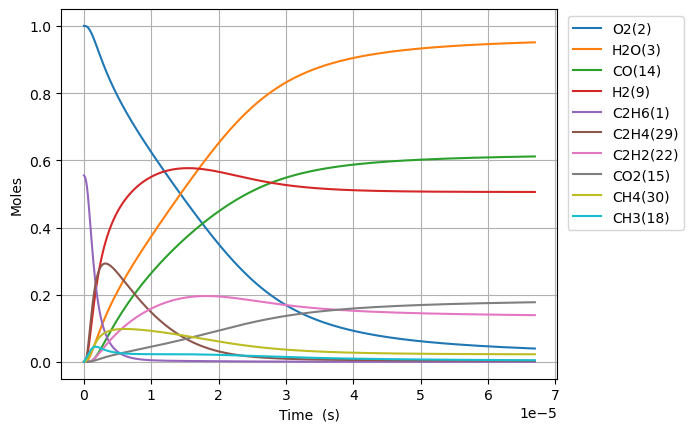

The file beside this chart, header and first rows:
Time (s), Volume (m^3), N2, Ne, C2H6(1), O2(2), H2O(3), C(4), CH(5), CH3(18), C2H5(31), CH4(30), H(6), C2H4(29), HO2(12), H2(9), C2H5O2(40), CH3O2(36), C2H3(28), H2O2(13), C2H2(22), OH(8), CH2O(19), HCO(16)
0.0, 0.4578, 3.76, 0.0, 0.555, 1.0, 0.0, 0.0, 0.0, 0.0, 0.0, 0.0, 0.0, 0.0, 0.0, 0.0, 0.0, 0.0, 0.0, 0.0, 0.0, 0.0, 0.0, 0.0
8.27625383353453e-21, 0.4578, 3.76, 0.0, 0.555, 1.0, 2.0783174128336104e-44, 1.344294705443505e-54, 9.232758121010558e-36, 3.8405310766186093e-16, 1.4611650392928277e-18, 4.263996761313967e-23, 7.937899211220003e-19, 6.41940544531588e-31, 6.673751181665096e-19, 1.4956263969934596e-31, 7.11198695335532e-34, 4.17253030913966e-32, 2.5808977902534802e-49, 7.360869520199665e-34, 6.0048122874772144e-61, 9.536777427356157e-32, 7.815760679823837e-32, 2.6994522101551562e-48
2.3173510733896687e-20, 0.4578, 3.76, 0.0, 0.555, 1.0, 2.4673789388852254e-43, 1.5959466743269682e-53, 5.576585905081262e-35, 1.0753487014531925e-15, 4.091262110035443e-18, 1.1939192643893294e-22, 2.2226117791431285e-18, 3.877320888983075e-30, 1.8686503308662346e-18, 9.033583437845673e-31, 4.295640119830857e-33, 2.520208306717946e-31, 3.064041856606802e-48, 4.445965190200565e-33, 1.3432524894631814e-59, 5.760213566123235e-31, 4.7207194506151075e-31, 3.2047896638994503e-47
5.2968024534621e-20, 0.4578, 3.76, 0.0, 0.555, 1.0, 2.4224874954431445e-42, 1.566909908737569e-52, 2.6848860615761982e-34, 2.457939889035784e-15, 9.351456251582772e-18, 2.72895912579087e-22, 5.080255495191495e-18, 1.8667631035162814e-29, 4.271200756265716e-18, 4.3492815624647475e-30, 2.068165806042092e-32, 1.2133718138941998e-30, 3.0082944643741965e-47, 2.1405408564740124e-32, 2.654040561791119e-58, 2.773294875875345e-30, 2.272823205695038e-30, 3.1464814961668223e-46
1.1255705213606963e-19, 0.4578, 3.76, 0.0, 0.555, 1.0, 2.1426628440430755e-41, 1.385914069673994e-51, 1.172560281354213e-33, 5.223122264200679e-15, 1.9871844534925827e-17, 5.79904158813665e-22, 1.0795542927312674e-17, 8.152644915741542e-29, 9.0763016070648e-18, 1.8994455241897203e-29, 9.03222343082703e-32, 5.299113492570027e-30, 2.6608023859541485e-46, 9.348304290653058e-32, 4.7227233749208597e-57, 1.2111707332744136e-29, 9.926016063399697e-30, 2.783027250602422e-45
2.3173510733896687e-19, 0.4578, 3.76, 0.0, 0.555, 1.0, 1.8010372604786918e-40, 1.1649442832921079e-50, 4.895208355632645e-33, 1.0753487014529314e-14, 4.091262110260554e-17, 1.1939217470999007e-21, 2.2226117791652812e-17, 3.4035687672778152e-28, 1.8686503308663467e-17, 7.929811156931569e-29, 3.7707754827281882e-31, 2.2122755698722412e-29, 2.236564730876192e-45, 3.9027330196093984e-31, 7.965563259755535e-56, 5.05639939198587e-29, 4.1439163124636806e-29, 2.3393020941228837e-44
4.700912177447614e-19, 0.4578, 3.76, 0.0, 0.555, 1.0, 1.4765991741324958e-39, 9.5509170664801e-50, 1.9998523399357157e-32, 2.181421651518198e-14, 8.299417424193936e-17, 2.4219613069406913e-21, 4.508726752072419e-17, 1.3904688972222648e-27, 3.790690671186277e-17, 3.2395866010048782e-28, 1.5404848220946959e-30, 9.037867550524332e-29, 1.8336708941037432e-44, 1.594393781552935e-30, 1.3083461573865886e-54, 2.0657041378764373e-28, 1.692925026310412e-28, 1.917901191474626e-43
9.468034385563502e-19, 0.4578, 3.76, 0.0, 0.555, 1.0, 1.1957883001784732e-38, 7.73458026850623e-49, 8.083722906449001e-32, 4.393567551646888e-14, 1.6715728053650456e-16, 4.878057959695548e-21, 9.080956698043138e-17, 5.620497600028696e-27, 7.634771351826928e-17, 1.3094927006851431e-27, 6.2268859534486235e-30, 3.6532505668725564e-28, 1.484954231468367e-43, 6.44479458666854e-30, 2.1208855017907183e-53, 8.349906402978213e-28, 6.843073631845229e-28, 1.5531661098562393e-42
1.9002278801795284e-18, 0.4578, 3.76, 0.0, 0.555, 1, 9.62474457431298e-38, 6.225463099524668e-48, 3.250429426815971e-31, 8.817859351896897e-14, 3.3548349318922525e-16, 9.790321397498365e-21, 1.8225416590610353e-16, 2.25997736561311e-26, 1.5322932713111387e-16, 5.2654125560794535e-27, 2.5038034552109583e-29, 1.4689559852640086e-27, 1.1952203540587005e-42, 2.591423558061746e-29, 3.4156207180330885e-52, 3.357460640419678e-27, 2.751569810493795e-27, 1.2501232076966053e-41
3.807076763425885e-18, 0.4578, 3.76, 0.0, 0.555, 1, 7.723251384520804e-37, 4.995542081275554e-47, 1.303567578872025e-30, 1.7666442952367425e-13, 6.721359187490274e-16, 1.9615128802276412e-20, 3.651433637824787e-16, 9.063520039605153e-26, 3.069925543569293e-16, 2.1116659364854122e-26, 1.0041371710214325e-28, 5.8911705067632046e-27, 9.590890625450094e-42, 1.0392767510331616e-28, 5.482827700433105e-51, 1.346491882909397e-26, 1.1035025610238508e-26, 1.0031451443058574e-40
7.620774529918597e-18, 0.4578, 3.76, 0.0, 0.555, 1, 6.18799948785148e-36, 4.002512724994936e-46, 5.221069685548525e-30, 3.5363610153190544e-13, 1.3454407708860763e-15, 3.9265865728522143e-20, 7.309217596353531e-16, 3.6301355259281437e-25, 6.145190088090652e-16, 8.457678138303608e-26, 4.0217862368425204e-28, 2.3595410203102568e-26, 7.684383607823224e-41, 4.1625278428735755e-28, 8.78682053084509e-50, 5.392990796036145e-26, 4.419766083276814e-26, 8.037368367656732e-40
1.524817006290402e-17, 0.4578, 3.76, 0.0, 0.555, 1, 4.954162160350252e-35, 3.2044439044297885e-45, 2.0897885223850384e-29, 7.075794455436499e-13, 2.6920504792299502e-15, 7.85718280477721e-20, 1.4624785517415973e-15, 1.453000253502505e-24, 1.2295719177153585e-15, 3.385275390914378e-25, 1.6097626033461926e-27, 9.44431321768108e-26, 6.152179340007563e-40, 1.66609592320554e-27, 1.4070361258637137e-48, 2.1586017724014467e-25, 1.7690582579027222e-25, 6.434781761744398e-39
3.050296112887487e-17, 0.4578, 3.76, 0.0, 0.555, 1, 3.9648353999465855e-34, 2.564529060033541e-44, 8.361876150237993e-29, 1.4154661335482672e-12, 5.385269912196806e-15, 1.5720170655330548e-19, 2.9255921375560686e-15, 5.813893654574359e-24, 2.459677735536028e-15, 1.3545511097524518e-24, 6.441147233217418e-27, 3.7789554618967045e-25, 4.923613276179478e-39, 6.666553883206494e-27, 2.252174136306124e-47, 8.637218798812858e-25, 7.078537339173321e-25, 5.149781076643627e-38
6.101254326081657e-17, 0.4578, 3.76, 0.0, 0.555, 1, 3.172470717436495e-33, 2.052012954579417e-43, 3.345294940841854e-28, 2.831239509482017e-12, 1.077170884324694e-14, 3.145332790325023e-19, 5.851819315592939e-15, 2.3259360559230466e-23, 4.919889371209701e-15, 5.419086476499789e-24, 2.5768783211600852e-26, 1.5118282524077639e-24, 3.9396387400000365e-38, 2.667055653158026e-26, 3.604211885447182e-46, 3.455449941590518e-24, 2.831875864317839e-24, 4.120607302247259e-37
1.2203170752469995e-16, 0.4578, 3.76, 0.0, 0.555, 1, 2.538217558840796e-32, 1.6417663408584157e-42, 1.3382268730831258e-27, 5.662786261047574e-12, 2.1544586965812914e-14, 6.294836858633843e-19, 1.17042736972984e-14, 9.304501562261239e-23, 9.84031264268638e-15, 2.1678110147283452e-23, 1.0308352233454455e-25, 6.047805161058258e-24, 3.1520103316655943e-37, 1.0669090873952328e-25, 5.767325756920763e-45, 1.3822924691521993e-23, 1.132842539208983e-23, 3.296798862568136e-36
2.440700360524667e-16, 0.4578, 3.76, 0.0, 0.555, 1, 2.030670446429208e-31, 1.3134755915715643e-41, 5.3531252363130774e-27, 1.1325879762970917e-11, 4.3090344252807665e-14, 1.2605335470148477e-18, 2.3409182563236198e-14, 3.7219521751781544e-22, 1.968115918615708e-14, 8.671596952270884e-23, 4.1235087157804255e-25, 2.4192204830774957e-23, 2.521728103712382e-36, 4.267810007818562e-25, 9.228190802733337e-44, 5.529394870387865e-23, 4.531554559860118e-23, 2.63756432258754e-35
4.881466931080002e-16, 0.4578, 3.76, 0.0, 0.555, 1, 1.624574918317916e-30, 1.0508056809599333e-40, 2.141293598282732e-26, 2.265206676198653e-11, 8.61818629942483e-14, 2.527229459274544e-18, 4.681900070521936e-14, 1.4888112423992623e-21, 3.936285227516782e-14, 3.4687093868660865e-22, 1.6494370727187047e-24, 9.677078652033911e-23, 2.0174305733927292e-35, 1.7071587352256254e-24, 1.4765481514198108e-42, 2.211802948301004e-22, 1.8126587128016101e-22, 2.1101015804809187e-34
9.763000072190674e-16, 0.4578, 3.76, 0.0, 0.555, 1, 1.299675359973632e-29, 8.406549471545315e-40, 8.565261034908185e-26, 4.5304440740693424e-11, 1.723649171469337e-13, 5.079006043604773e-18, 9.363863862961634e-14, 5.955306208664571e-21, 7.872623846146672e-14, 1.3874978968875446e-21, 6.597815634920442e-24, 3.870870708237341e-22, 1.6139639412064046e-34, 6.828704404376114e-24, 2.3625073154610045e-41, 8.847301799008456e-22, 7.25070869034769e-22, 1.6881013585129466e-33
1.952606635441202e-15, 0.4578, 3.76, 0.0, 0.555, 1, 1.0397464591774785e-28, 6.725286293804707e-39, 3.4261214491856986e-25, 9.060918862080995e-11, 3.4473109213151775e-13, 1.0256098251378695e-17, 1.8727792104013633e-13, 2.3821351264310733e-20, 1.574530108671742e-13, 5.550020038549553e-21, 2.6391398593451128e-23, 1.5483560553175494e-21, 1.2911793397206393e-33, 2.7314956534341206e-23, 3.780036481349367e-40, 3.538938724613701e-21, 2.900298292648648e-21, 1.3504891963493594e-32
3.905219891885471e-15, 0.4578, 3.76, 0.0, 0.555, 1, 8.317996374771194e-28, 5.380255892529752e-38, 1.3704517521581401e-24, 1.8121868407185396e-10, 6.894637088175114e-13, 2.0904438822341226e-17, 3.7455651210810696e-13, 9.528568952490942e-20, 3.149065558110279e-13, 2.2200138389056023e-20, 1.0556587740257722e-22, 6.193439145373068e-21, 1.0329473764200129e-32, 1.0926010388582618e-22, 6.048079976716743e-39, 1.4155790938710242e-20, 1.160122319260451e-20, 1.0803947158406346e-31
7.810446404774008e-15, 0.4578, 3.76, 0.0, 0.555, 1, 6.654407006733725e-27, 4.304228530305205e-37, 5.4818114770623905e-24, 3.6243767373718567e-10, 1.3789300090565855e-12, 4.337774457761187e-17, 7.49113799231984e-13, 3.8114357989804083e-19, 6.298136462284913e-13, 8.880068068795311e-20, 4.222641630334054e-22, 2.477378146991595e-20, 8.263604708822778e-32, 4.370409703542033e-22, 9.676950960638513e-38, 5.662323607667164e-20, 4.640495592590096e-20, 8.643173000751727e-31
1.5620899430551084e-14, 0.4578, 3.76, 0.0, 0.555, 1, 5.323529610333312e-26, 3.443413267968589e-36, 2.1927239832774004e-23, 7.248756481208242e-10, 2.7578668770013474e-12, 9.303085447502993e-17, 1.4982287934331838e-12, 1.5245779860889912e-18, 1.2596278291824493e-12, 3.552030623108207e-19, 1.6890586578978024e-21, 9.909513597804343e-20, 6.6109101721445235e-31, 1.7481649855460993e-21, 1.5483158215693985e-36, 2.2649309088038014e-19, 1.8561997490575804e-19, 6.914547452563378e-30
3.1241805482105234e-14, 0.4578, 3.76, 0.0, 0.555, 1, 4.2588253577303205e-25, 2.7547762592793315e-35, 8.7708827081764e-23, 1.4497515771000029e-09, 5.515757682743477e-12, 2.1116306728532906e-16, 2.9964604616629944e-12, 6.098335460533749e-18, 2.51925620356655e-12, 1.420813610729992e-18, 6.7562442344234976e-21, 3.963802466814919e-19, 5.28876450121134e-30, 6.992662106498732e-21, 2.477314098501731e-35, 9.059726721091573e-19, 7.424804011554775e-19, 5.531646290623549e-29
6.248361758521352e-14, 0.4578, 3.76, 0.0, 0.555, 1, 3.407061061952527e-24, 2.203892812872769e-34, 3.5083408304697256e-22, 2.8995033559059703e-09, 1.1031607573527324e-11, 5.227314607114267e-16, 5.9929305175412796e-12, 2.4393518339763608e-17, 5.038512986239958e-12, 5.6832626249247535e-18, 2.702504087321298e-20, 1.5855178528535576e-18, 4.2310674277606285e-29, 2.797065240306822e-20, 3.963728303730553e-34, 3.62389142914218e-18, 2.9699242006968814e-18, 4.425327896489784e-28
1.2496724179143013e-13, 0.4578, 3.76, 0.0, 0.555, 1, 2.725649332665654e-23, 1.7632286472545952e-33, 1.4033261954672313e-21, 5.799006596908387e-09, 2.2063580471406772e-11, 1.447084084734802e-15, 1.1985897507844639e-11, 9.757546207335287e-17, 1.0077026687211389e-11, 2.2733110537281853e-17, 1.081006491935565e-19, 6.342044828520473e-18, 3.384942320135758e-28, 1.11882614754018e-19, 6.342045782864917e-33, 1.449556818636286e-17, 1.1879714738784725e-17, 3.5402787152136676e-27
1.874508659976467e-13, 0.4578, 3.76, 0.0, 0.555, 1, 7.793654462448668e-23, 5.0419548224304866e-33, 2.9820531829644523e-21, 8.698509521301322e-09, 3.309582648471137e-11, 2.6726525114928614e-15, 1.797889137756736e-11, 2.073498900350242e-16, 1.5115540523811185e-11, 4.8307946541508364e-17, 2.2971458564223155e-19, 1.3476805791571537e-17, 9.678971682732452e-28, 2.3775055647943395e-19, 2.3343082689311017e-32, 3.0803085061609675e-17, 2.5244419365875413e-17, 1.0123012188983737e-26
2.499344902038633e-13, 0.4578, 3.76, 0.0, 0.555, 1, 1.6439076020559094e-22, 1.0635474026780863e-32, 5.087008320211008e-21, 1.1598012129084816e-08, 4.412834561255447e-11, 4.199436706549111e-15, 2.3971912127582012e-11, 3.537177084747871e-16, 2.015405449604312e-11, 8.240780884674716e-17, 3.91867163296213e-19, 2.2989782966199068e-17, 2.0416067481857574e-27, 4.0557447519602876e-19, 5.92034409396024e-32, 5.2546442929886704e-17, 4.306404923174869e-17, 2.1352420675757616e-26
3.7490173861629643e-13, 0.4578, 3.76, 0.0, 0.555, 1, 4.4900222372028935e-22, 2.905209780660448e-32, 1.0531922981820407e-20, 1.739701660158893e-08, 6.6194024848591e-11, 7.959939954992956e-15, 3.59580167167189e-11, 7.323386036146674e-16, 3.023108275883893e-11, 1.7061536675076574e-16, 8.113149986808312e-19, 4.759721001709892e-17, 5.576422474897218e-27, 8.396904147543683e-19, 2.0703927204610087e-31, 1.087907474175903e-16, 8.915878033258315e-17, 5.832036644040786e-26
4.998689870287296e-13, 0.4578, 3.76, 0.0, 0.555, 1, 9.39462964713844e-22, 6.079301935555712e-32, 1.7911910365513854e-20, 2.3196019909807506e-08, 8.826070841682865e-11, 1.2828120725586108e-14, 4.794422016152751e-11, 1.2455339751049323e-15, 4.0308111520433597e-11, 2.901728042470749e-16, 1.3798404767639946e-18, 8.095003861972929e-17, 1.1668043521545179e-26, 1.4280934263073036e-18, 5.173388526082575e-31, 1.8502458530219948e-16, 1.5163595303152817e-16, 1.220262445514399e-25
6.248362354411627e-13, 0.4578, 3.76, 0.0, 0.555, 1, 1.7102566194693834e-21, 1.106831968985252e-31, 2.736514500010669e-20, 2.899502197057754e-08, 1.1032846804935563e-10, 1.8883098610893445e-14, 5.993052952895988e-11, 1.9029223429970515e-15, 5.038514081648077e-11, 4.4331965386777884e-16, 2.10809409305553e-18, 1.2367282149987305e-16, 2.1241790154886298e-26, 2.1818039991218743e-18, 1.097599570876883e-30, 2.8267578625625854e-16, 2.316658162500387e-16, 2.2214510027778197e-25
8.747707322660292e-13, 0.4578, 3.76, 0.0, 0.555, 1, 4.515582924555738e-21, 2.9231282865811844e-31, 5.262128074223381e-20, 4.059302227141623e-08, 1.5446728305922145e-10, 3.462799186309422e-14, 8.390347272466452e-11, 3.65937648509379e-15, 7.053920104567422e-11, 8.524932123351079e-16, 4.053833113038946e-18, 2.3781601098399562e-16, 5.608846483441469e-26, 4.195531380923688e-18, 4.0213687327662184e-30, 5.435756313322939e-16, 4.454866772599691e-16, 5.865354032419108e-25
1e-12, 0.4578, 3.76, 0.0, 0.555, 1, 6.688712861713462e-21, 4.330452414697193e-31, 6.84421115876928e-20, 4.640417930300311e-08, 1.7658460705355367e-10, 4.432957884477523e-14, 9.591523821701017e-11, 4.759710177476387e-15, 8.063736052539914e-11, 1.1088126477181057e-15, 5.272712520603614e-18, 3.093176423632426e-16, 8.308399171195471e-26, 5.456985919683866e-18, 6.80144252762292e-30, 7.070105667702002e-16, 5.794305096642791e-16, 8.688113062449299e-25
1.1247052290908955e-12, 0.4578, 3.76, 0.0, 0.555, 1, 9.361935841405454e-21, 6.061784141809398e-31, 8.62972939052503e-20, 5.2191017505709046e-08, 1.9861046844705169e-10, 5.5193093759924384e-14, 1.0787684621632896e-10, 6.0015662544089295e-15, 9.069326344594212e-11, 1.3980950332999563e-15, 6.648344346628092e-18, 3.900137575835476e-16, 1.1629263403144097e-25, 6.880660146419844e-18, 1.0442353468353944e-29, 8.914628280651105e-16, 7.305994427877648e-16, 1.2160474545615773e-24
1.6245742227406283e-12, 0.4578, 3.76, 0.0, 0.555, 1, 2.812992189126231e-20, 1.8223273258715103e-30, 1.7890318274988015e-19, 7.538699277680559e-08, 2.8690994822146473e-10, 1.1078188006937298e-13, 1.55824884194227e-10, 1.2443204965197952e-14, 1.310013947600281e-10, 2.8985385714101625e-15, 1.3783513283374492e-17, 8.085510108355316e-16, 3.4947548940015985e-25, 1.4264838000258384e-17, 4.628894528417761e-29, 1.8481628949803285e-15, 1.5146743134016566e-15, 3.6539590750893944e-24
2.624312210040094e-12, 0.4578, 3.76, 0.0, 0.555, 1, 1.20939701825078e-19, 7.843125612019265e-30, 4.651153596627438e-19, 1.217788825295979e-07, 4.635613414752679e-10, 2.797932581321549e-13, 2.517261259387871e-10, 3.235738654376105e-14, 2.1161768345017803e-10, 7.536453581240573e-15, 3.5839039911363016e-17, 2.1021512907238858e-15, 1.5029703245080912e-24, 3.7088807048167795e-17, 3.4144826125465853e-28, 4.8052594375073924e-15, 3.9382383743725315e-15, 1.5710369953211992e-23
4.623788184639025e-12, 0.4578, 3.76, 0.0, 0.555, 1, 6.810272839382328e-19, 4.4259953148747925e-29, 1.441422719677149e-18, 2.145624188802379e-07, 8.170738458731748e-10, 8.491487388746533e-13, 4.4354928737260815e-10, 1.0032467338929816e-13, 3.7285036514204716e-10, 2.3360997667247175e-14, 1.11095953248402e-16, 6.515135166008145e-15, 8.468786699588392e-24, 1.1495889210497312e-16, 3.609958365098452e-27, 1.4894218867370164e-14, 1.2207186599176484e-14, 8.847659272149208e-23
8.622740133836886e-12, 0.4578, 3.76, 0.0, 0.555, 1, 4.522289108016292e-18, 2.9514896458722223e-28, 5.00864929075943e-18, 4.00128518967826e-07, 1.5249376042745368e-09, 2.9131850639638116e-12, 8.272784412286902e-10, 3.4893875079837526e-13, 6.953161462862764e-10, 8.121016031848667e-14, 3.8623581934157183e-16, 2.26418001535247e-14, 5.630777398386017e-23, 3.9958720978748226e-16, 4.673668137737667e-26, 5.17713095731718e-14, 4.2433873442086984e-14, 5.8764603407017765e-22
1e-11, 0.4578, 3.76, 0.0, 0.555, 1, 7.054933481250113e-18, 4.611557542905942e-28, 6.735341511850984e-18, 4.640381494993235e-07, 1.7689884357475937e-09, 3.909677922065668e-12, 9.594623634743415e-10, 4.693820908804786e-13, 8.063751688819652e-10, 1.0922273852436961e-13, 5.194778810967945e-16, 3.0448752555975796e-14, 8.787977310550997e-23, 5.373997783136882e-16, 8.425856839332291e-26, 6.962670875310945e-14, 5.707001718881851e-14, 9.168149565279303e-22
1.2621692083034747e-11, 0.4578, 3.76, 0.0, 0.555, 1, 1.3588782732484638e-17, 8.898645166389643e-28, 1.0727492036319233e-17, 5.856933222444161e-07, 2.2339195368758593e-09, 6.210981967486899e-12, 1.2111181920735837e-09, 7.479538755019517e-13, 1.0177824851162424e-09, 1.7399959705066139e-13, 8.275993788003577e-16, 4.849955368403611e-14, 1.6935343913470622e-22, 8.560659075120048e-16, 1.8778060784059275e-25, 1.1091411458385293e-13, 9.091426031265231e-14, 1.7660618041908627e-21
1.6620644032232608e-11, 0.4578, 3.76, 0.0, 0.555, 1, 3.0111841740924743e-17, 1.9784665928212096e-27, 1.8596276471325233e-17, 7.712568287197684e-07, 2.9440194224566435e-09, 1.074253062537777e-11, 1.595068757379961e-09, 1.2975959831562433e-12, 1.3402493825706858e-09, 3.0173888893386625e-13, 1.4352643269809143e-15, 8.408396495635258e-14, 3.7561256177555114e-22, 1.4843943604873532e-15, 5.155893670836736e-25, 1.9232285388431882e-13, 1.5765111585527925e-13, 3.914065516924408e-21
2.061959598143047e-11, 0.4578, 3.76, 0.0, 0.555, 1, 5.639830898731294e-17, 3.718049578460488e-27, 2.861327300159676e-17, 9.56819038403799e-07, 3.65523703252205e-09, 1.650782207825881e-11, 1.979130361926558e-09, 1.998098629388114e-12, 1.6627168396202976e-09, 4.644379640869312e-13, 2.2093108833875046e-15, 1.2939045649025407e-13, 7.041381045768963e-22, 2.2845719462673666e-15, 1.1509718648495568e-24, 2.959977598018048e-13, 2.4264730163433763e-13, 7.331997181195075e-21
2.861749987982619e-11, 0.4578, 3.76, 0.0, 0.555, 1, 1.4681531892616205e-16, 9.744485900727844e-27, 5.5085496725984855e-17, 1.3279395674343901e-06, 5.0810245794304274e-09, 3.173960039136282e-11, 2.7475875218566984e-09, 3.852551335398814e-12, 2.3076534361051345e-09, 8.947523901289432e-13, 4.25684557628735e-15, 2.491527202209737e-13, 1.8362968160092776e-21, 4.400472246547318e-15, 3.9601948311444605e-24, 5.70146948650729e-13, 4.674282599643877e-13, 1.909233436733609e-20
3.661540377822191e-11, 0.4578, 3.76, 0.0, 0.555, 1, 3.0334262563467295e-16, 2.0266300986787657e-26, 9.013031471134289e-17, 1.6990549094151202e-06, 6.511280346528903e-09, 5.1906245566643776e-11, 3.5164914735740326e-09, 6.3131845280753e-12, 2.952592282358783e-09, 1.4650228568358563e-12, 6.9708446187226814e-15, 4.077496700753845e-13, 3.80068977877251e-21, 7.203761902288198e-15, 1.0119193649838114e-23, 9.333635899296652e-13, 7.652800369504625e-13, 3.945928367892394e-20
4.4613307676617635e-11, 0.4578, 3.76, 0.0, 0.555, 1, 5.454605483926525e-16, 3.668057169285223e-26, 1.3373316848566487e-16, 2.0701650644289697e-06, 7.94600240715198e-09, 7.700768256050631e-11, 4.28584411282672e-09, 9.381968901198685e-12, 3.597533386582614e-09, 2.1753338817808692e-12, 1.0351980903578801e-14, 6.051427276840142e-13, 6.846211034360368e-21, 1.0694435769729387e-14, 2.1705117084272856e-23, 1.3856497275617078e-12, 1.136226691872793e-12, 7.097539252856071e-20
5.2611211575013357e-11, 0.4578, 3.76, 0.0, 0.555, 1, 8.924858862255313e-16, 6.041304603652321e-26, 1.8587964990982984e-16, 2.441270032558091e-06, 9.38518885227452e-09, 1.0704383702194779e-10, 5.055647317954334e-09, 1.3060857604148185e-11, 4.242476756911615e-09, 3.025769676656108e-12, 1.4400918888083097e-14, 8.412936825598281e-13, 1.1221767893884263e-20, 1.4872488773066005e-14, 4.142260636781543e-23, 1.9270074325483406e-12, 1.5802920141681982e-12, 1.1616563673435778e-19
6.86070193718048e-11, 0.4578, 3.76, 0.0, 0.555, 1, 1.9753797488580365e-15, 1.3559305479260118e-25, 3.157484059642969e-16, 3.183464408476857e-06, 1.227694758080452e-08, 1.8192001311630964e-10, 6.5966126227340955e-09, 2.2256435396108955e-11, 5.5323703271170436e-09, 5.147341522133646e-12, 2.450473005170578e-14, 1.429722971396559e-12, 2.4932857518181058e-20, 2.5290712833191117e-14, 1.201817405321769e-22, 3.276945794440592e-12, 2.687869472104098e-12, 2.572840100206656e-19
8.460282716859624e-11, 0.4578, 3.76, 0.0, 0.555, 1, 3.702228826222954e-15, 2.5758690333090442e-25, 4.796250151375643e-16, 3.9256380378091595e-06, 1.518654171145909e-08, 2.7653419569418915e-10, 8.139401968444079e-09, 3.391508836331567e-11, 6.822273056271906e-09, 7.830399931837991e-12, 3.728739826634143e-14, 2.1727411464056952e-12, 4.6904740317246097e-20, 3.845839488384782e-14, 2.783360189559571e-22, 4.98319550091824e-12, 4.0881962733083936e-12, 4.825126557711497e-19
9.999999999999999e-11, 0.4578, 3.76, 0.0, 0.555, 1, 6.112553693459113e-15, 4.306945143949265e-25, 6.693876627608911e-16, 4.640016600932226e-06, 1.8004078651868323e-08, 3.862507540336172e-10, 9.626189687811211e-09, 4.7478065400066764e-11, 8.063910542481556e-09, 1.0944026678783849e-11, 5.212676646374971e-14, 3.0336958413350524e-12, 7.771705362736019e-20, 5.3730284661018234e-14, 5.430950228241676e-22, 6.962164570125348e-12, 5.712807317920989e-12, 7.97145520974044e-19
1.0059863496538769e-10, 0.4578, 3.76, 0.0, 0.555, 1, 6.2229565347030715e-15, 4.386811645938227e-25, 6.773984741615998e-16, 4.667790921190737e-06, 1.8113956469349094e-08, 3.9088580768801853e-10, 9.68402988915073e-09, 4.805194564999288e-11, 8.112185007585137e-09, 1.1075610319468505e-11, 5.275399877066901e-14, 3.070052927257624e-12, 7.913131866580812e-20, 5.437549600745388e-14, 5.56119791734243e-22, 7.045773895349001e-12, 5.781455096848633e-12, 8.115623126479327e-19
1.1659444276217913e-10, 0.4578, 3.76, 0.0, 0.555, 1, 9.687526635561845e-15, 6.917220354066818e-25, 9.089581249071126e-16, 5.409923059256614e-06, 2.1059177094693777e-08, 5.249742719177985e-10, 1.1230510902577316e-08, 6.468212681939642e-11, 9.40210624431484e-09, 1.488364367605983e-11, 7.090957097869629e-14, 4.121363540468529e-12, 1.2363523902190936e-19, 7.304197750069842e-14, 1.00265472639926e-21, 9.464698906851743e-12, 7.76782779888076e-12, 1.2642014653196017e-18
1.4858605835576202e-10, 0.4578, 3.76, 0.0, 0.555, 1, 2.0048529811715304e-14, 1.4687585584437749e-24, 1.4729955048116519e-15, 6.8941251019776176e-06, 2.700297698867506e-08, 8.523594468675995e-10, 1.4329090189936854e-08, 1.0548289637734709e-10, 1.1981976827471214e-08, 2.4190901331328796e-11, 1.153075580871664e-13, 6.68480512980793e-12, 2.577586849297373e-19, 1.1862292816625086e-13, 2.65841600756365e-21, 1.5371664427569418e-11, 1.2620637199345836e-11, 2.619738672445681e-18
1.805776739493449e-10, 0.4578, 3.76, 0.0, 0.555, 1, 3.5985915534906275e-14, 2.702167854769922e-24, 2.1708583529457453e-15, 8.378244171039961e-06, 3.301782358768449e-08, 1.258685100392139e-09, 1.743525567594913e-08, 1.5643818777630833e-10, 1.4561885312824107e-08, 3.57576487441057e-11, 1.7052099874458233e-13, 9.860717090509137e-12, 4.66006635242739e-19, 1.7520094135384105e-13, 5.8122392941782475e-21, 2.2704246786071618e-11, 1.864806438425199e-11, 4.708423163564805e-18
2.125692895429278e-10, 0.4578, 3.76, 0.0, 0.555, 1, 5.870065797364317e-14, 4.513825746418102e-24, 3.0016733242912052e-15, 9.86228027149993e-06, 3.910359934902057e-08, 1.7439466119948198e-09, 2.0549122924888024e-08, 2.1766861223026507e-10, 1.714183220806126e-08, 4.958944519029618e-11, 2.365889834499192e-13, 1.3646758950836684e-11, 7.655394256559984e-19, 2.4277571491308906e-13, 1.117005521503979e-20, 3.146260961055378e-11, 2.5851537192924154e-11, 7.690414905305373e-18
2.445609051365107e-10, 0.4578, 3.76, 0.0, 0.555, 1, 8.939391103084597e-14, 7.03430123881664e-24, 3.9645728306566225e-15, 1.1346233408401606e-05, 4.5260187017069494e-08, 2.308139361334856e-09, 2.367080719530767e-08, 2.8929458039934804e-10, 1.972181802144011e-08, 6.5691936119463e-11, 3.1355003106538886e-13, 1.804059918621022e-11, 1.1739606120737281e-18, 3.213469502471266e-13, 1.9584578771862304e-20, 4.1646925788695694e-11, 3.423247109140271e-11, 1.1726763665779467e-17
2.765525207300936e-10, 0.4578, 3.76, 0.0, 0.555, 1, 1.2926697238390145e-13, 1.0402746830303502e-23, 5.058695005926107e-15, 1.2830103586777139e-05, 5.148746962541725e-08, 2.951258728387866e-09, 2.6800423438165704e-08, 3.7143629954122244e-10, 2.230184326176354e-08, 8.407085230926149e-11, 4.0144209582273953e-13, 2.3039915225226535e-11, 1.7093124789835873e-18, 4.1091435230504485e-13, 3.205634067249066e-20, 5.32573774069503e-11, 4.3792269575036235e-11, 1.6979410259154232e-17
3.4053575191725937e-10, 0.4578, 3.76, 0.0, 0.555, 1, 2.413584303696711e-13, 2.0279918747153697e-23, 7.637186441947183e-15, 1.5797595088024693e-05, 6.415365314879354e-08, 4.474258837066265e-09, 3.3083910207996165e-08, 5.677468688796375e-10, 2.7462014060981352e-08, 1.2768128170670788e-10, 6.101684888635052e-13, 3.484572615810255e-11, 3.2350279370585767e-18, 6.230364930054985e-13, 7.387969210570501e-20, 8.075745834887297e-11, 6.645402074709975e-11, 3.178561936495649e-17
4.0451898310442515e-10, 0.4578, 3.76, 0.0, 0.555, 1, 4.0458856460219307e-13, 3.5425791757525283e-23, 1.073036427579712e-14, 1.8764754815275494e-05, 7.710121987079168e-08, 6.312909984006685e-09, 3.940049679882831e-08, 8.075579820731716e-10, 3.262234868679225e-08, 1.8046825611986002e-10, 8.630608545348325e-13, 4.904578666437148e-11, 5.495666452612815e-18, 8.791398466000225e-13, 1.476289545492736e-19, 1.1396449043052978e-10, 9.384779469194202e-11, 5.342258764562898e-17
4.68502214291591e-10, 0.4578, 3.76, 0.0, 0.555, 1, 6.285737602393154e-13, 5.725295948622896e-23, 1.433153328472181e-14, 2.1731582808391532e-05, 9.032924426553005e-08, 8.467175219829301e-09, 4.575109196660021e-08, 1.0918241234327266e-09, 3.778285122873815e-08, 2.424806343883209e-10, 1.1604032958471022e-12, 6.562183099913837e-11, 8.651136450551878e-18, 1.1792221787031797e-12, 2.667393087172778e-19, 1.528802566018253e-10, 1.259844251413485e-10, 8.321866068330769e-17
5.324854454787568e-10, 0.4578, 3.76, 0.0, 0.555, 1, 9.22933517623627e-13, 8.730293489028872e-23, 1.843408420131778e-14, 2.4698079107073173e-05, 1.038368052548164e-07, 1.0937017599608948e-08, 5.213659973936912e-08, 1.4214966536558768e-09, 4.294352578464421e-08, 3.137685898678599e-10, 1.5024715962063488e-12, 8.455573008697266e-11, 1.2868228129919033e-17, 1.5232813103274403e-12, 4.471230808769043e-19, 1.9750668292662701e-10, 1.628745853900849e-10, 1.2251719623357432e-16
6.604519078530883e-10, 0.4578, 3.76, 0.0, 0.555, 1, 1.7612722868558427e-12, 1.788691210645973e-22, 2.8117315441048792e-14, 3.0630076779167364e-05, 1.316868747695812e-07, 1.6823286033506224e-08, 6.501594576811017e-08, 2.2208508294569845e-09, 5.326540737027837e-08, 4.843784428393563e-10, 2.3218486151073103e-12, 1.29425251219023e-10, 2.5189292346923908e-17, 2.343321533025385e-12, 1.0681813732017728e-18, 3.0389993362779605e-10, 2.5095743208527203e-10, 2.3507294086025277e-16
... 1,079 more rows
